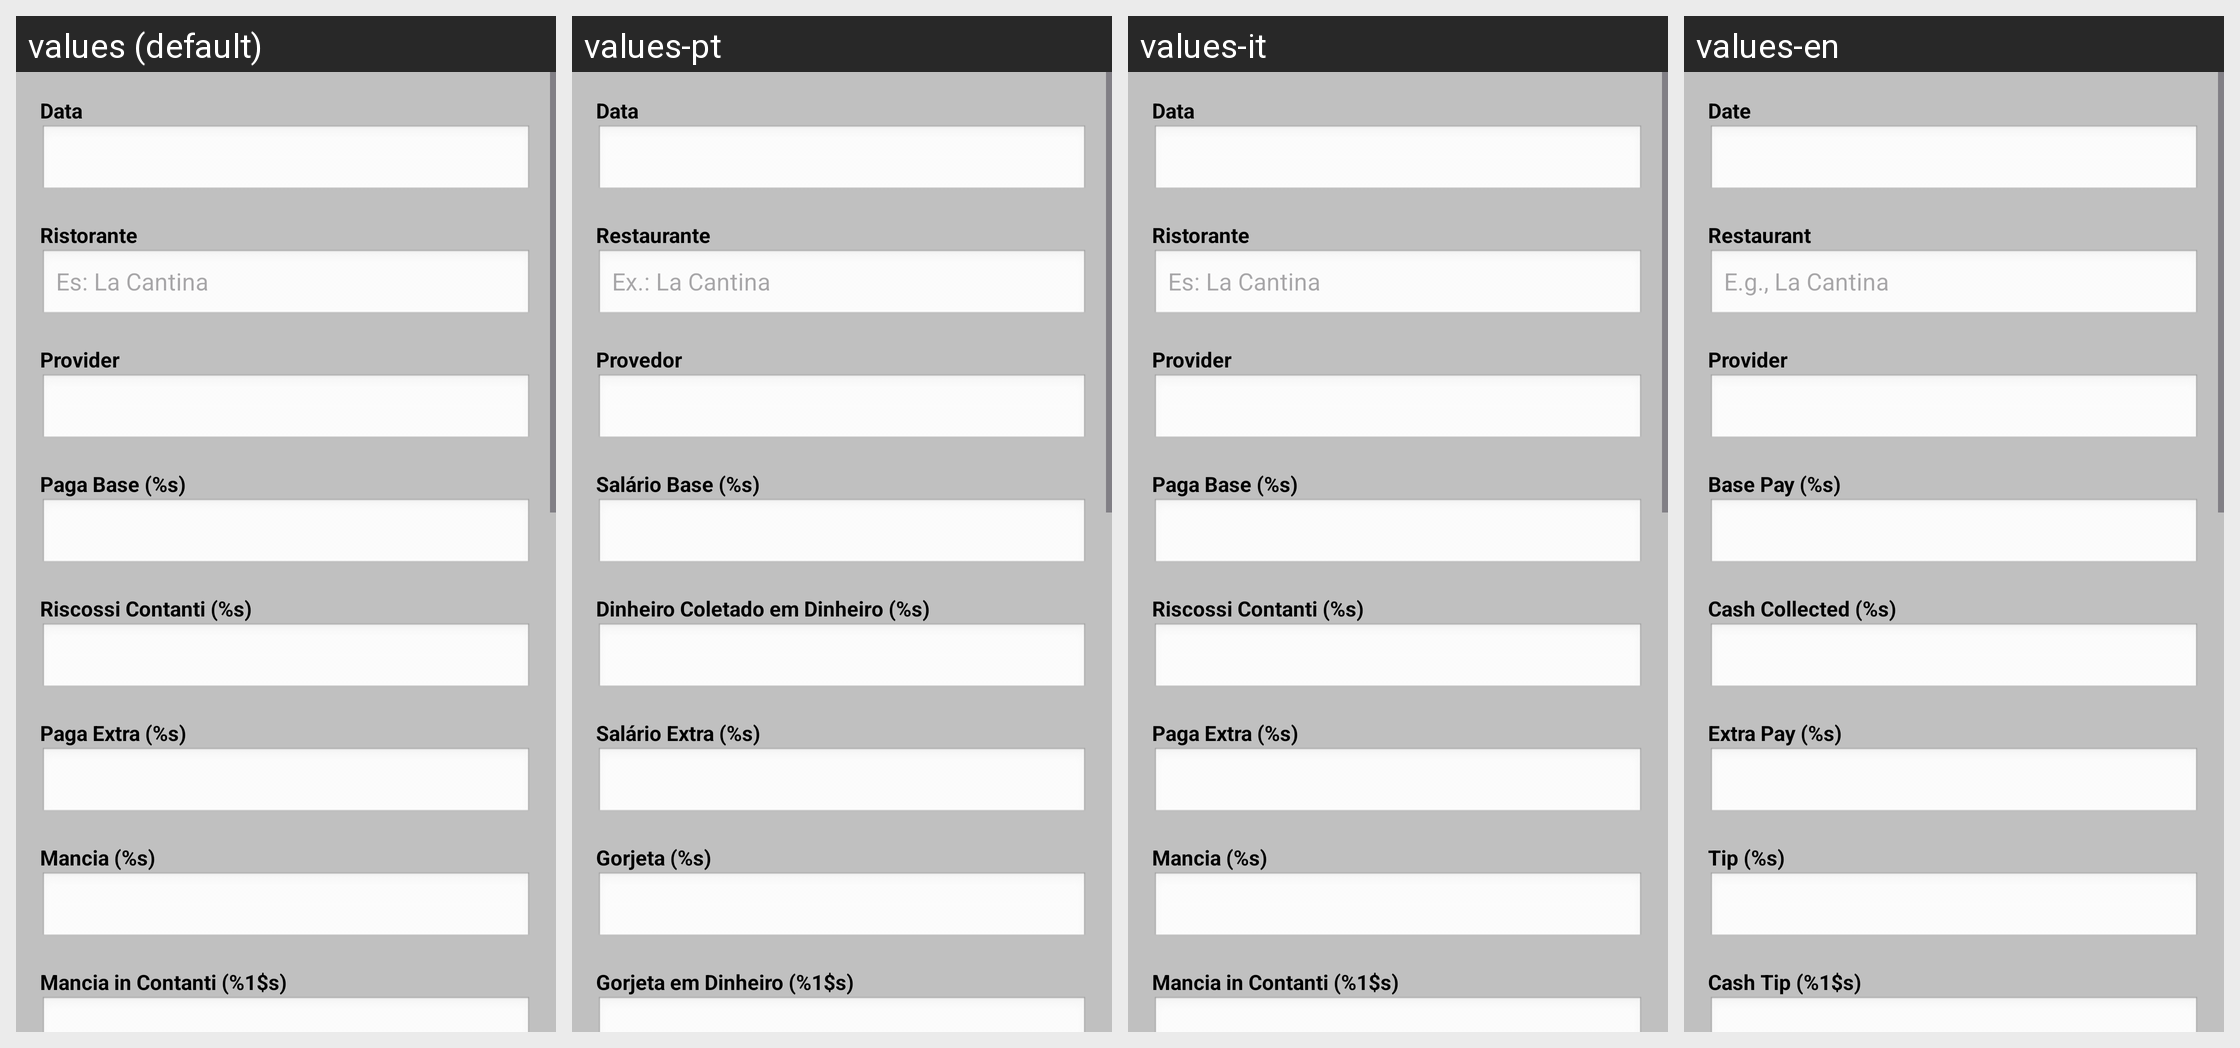

Locale-by-locale string values for the Android screen shown in this grid:
Android screen res/layout/order_edit_dialog.xml rendered under 4 locales, left to right: values (default), values-pt, values-it, values-en. Device: Nexus 5 (rendered at 1080×1920; each locale shown at half size, 540×960, under a caption strip naming it); theme Theme.DeliveryEarningTracker.
Other locales in the repository, not shown: values-es, values-fr, values-hu, values-pl, values-ro, values-uk.
Strings drawn on this screen, with the default value and each locale's value (text and hints the layout hard-codes, and strings that could not be matched under every locale, appear in the picture but are not listed):

data
  values: Data
  values-pt: Data
  values-it: Data
  values-en: Date

ristorante
  values: Ristorante
  values-pt: Restaurante
  values-it: Ristorante
  values-en: Restaurant

hint_ristorante
  values: Es: La Cantina
  values-pt: Ex.: La Cantina
  values-it: Es: La Cantina
  values-en: E.g., La Cantina

provider
  values: Provider
  values-pt: Provedor
  values-it: Provider
  values-en: Provider

paga_base
  values: Paga Base (%s)
  values-pt: Salário Base (%s)
  values-it: Paga Base (%s)
  values-en: Base Pay (%s)

riscossi_contanti
  values: Riscossi Contanti (%s)
  values-pt: Dinheiro Coletado em Dinheiro (%s)
  values-it: Riscossi Contanti (%s)
  values-en: Cash Collected (%s)

paga_extra
  values: Paga Extra (%s)
  values-pt: Salário Extra (%s)
  values-it: Paga Extra (%s)
  values-en: Extra Pay (%s)

mancia
  values: Mancia (%s)
  values-pt: Gorjeta (%s)
  values-it: Mancia (%s)
  values-en: Tip (%s)

mancia_contanti
  values: Mancia in Contanti (%1$s)
  values-pt: Gorjeta em Dinheiro (%1$s)
  values-it: Mancia in Contanti (%1$s)
  values-en: Cash Tip (%1$s)
